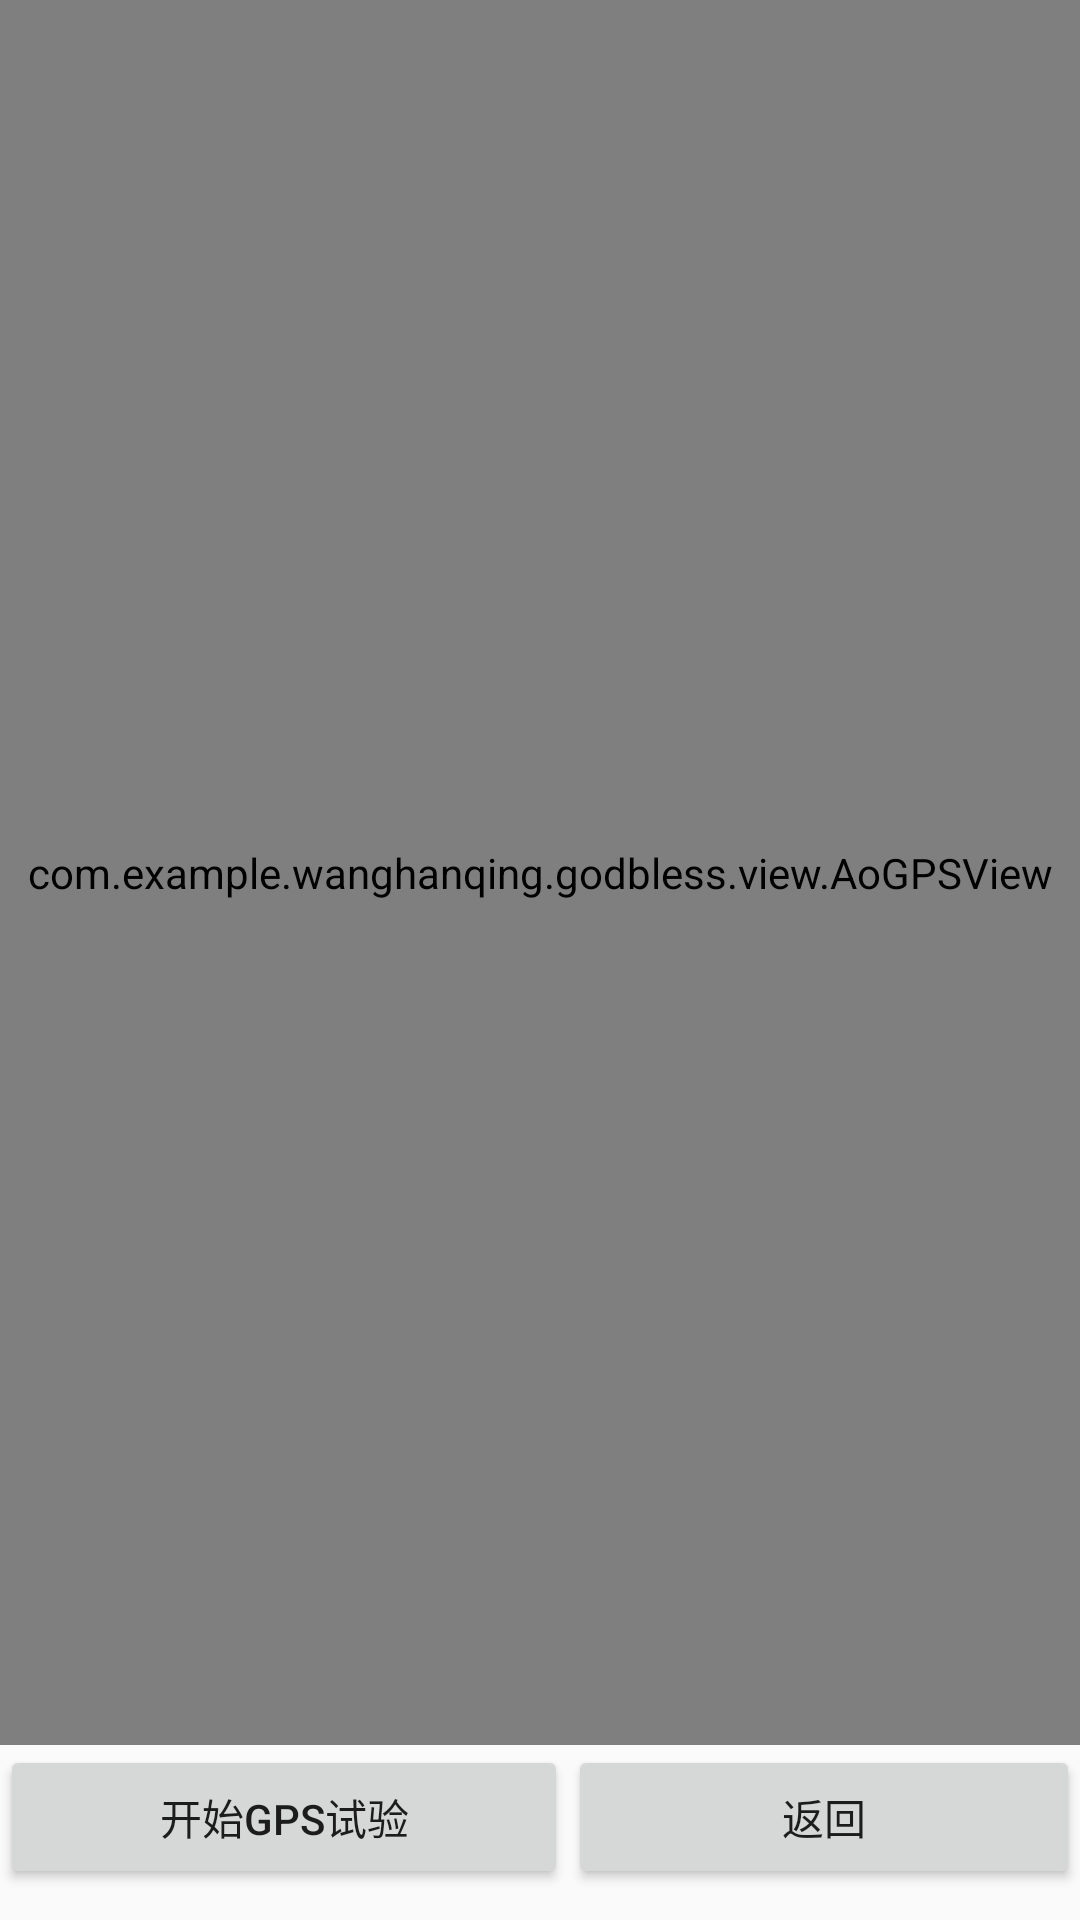

The Android layout XML behind this screen, and the referenced resources:
<!-- AndroidManifest.xml: application theme AppTheme -->
<!-- res/layout/activity_expgps.xml -->
<?xml version="1.0" encoding="utf-8"?>
<LinearLayout xmlns:android="http://schemas.android.com/apk/res/android"
    android:layout_width="match_parent"
    android:layout_height="match_parent"
    android:orientation="vertical">

    <RelativeLayout
        android:layout_width="match_parent"
        android:layout_height="0dp"
        android:layout_weight="10">

        <com.example.wanghanqing.godbless.view.AoGPSView
            android:id="@+id/aogpsview"
            android:layout_width="match_parent"
            android:layout_height="match_parent" />

        <TextView
            android:id="@+id/locatetype2"
            android:layout_width="wrap_content"
            android:layout_height="wrap_content"
            android:layout_alignParentRight="true"
            android:layout_alignParentTop="true" />
    </RelativeLayout>
    <LinearLayout
        android:layout_width="match_parent"
        android:layout_height="0dp"
        android:layout_weight="1">

        <Button
            android:id="@+id/gpsstart"
            android:layout_width="wrap_content"
            android:layout_height="wrap_content"
            android:layout_weight="1"
            android:text="@string/gpsstart" />
        <Button
            android:id="@+id/gpsback"
            android:layout_width="wrap_content"
            android:layout_height="wrap_content"
            android:layout_weight="1"
            android:text="@string/gpsback" />
    </LinearLayout>


</LinearLayout>
<!-- resources referenced by this layout -->
<resources>
  <string name="gpsback">返回</string>
  <string name="gpsstart">开始GPS试验</string>
  <style name="AppTheme" parent="Theme.AppCompat.Light.DarkActionBar">
          
          <item name="colorPrimary">@color/colorPrimary</item>
          <item name="colorPrimaryDark">@color/colorPrimaryDark</item>
          <item name="colorAccent">@color/colorAccent</item>
      </style>
  <!-- not gathered from this repository: default colours our renderer supplied (Android Studio template values) -->
  <color name="colorPrimary">#FF6200EE</color>
  <color name="colorPrimaryDark">#FF3700B3</color>
  <color name="colorAccent">#FF03DAC5</color>
</resources>
